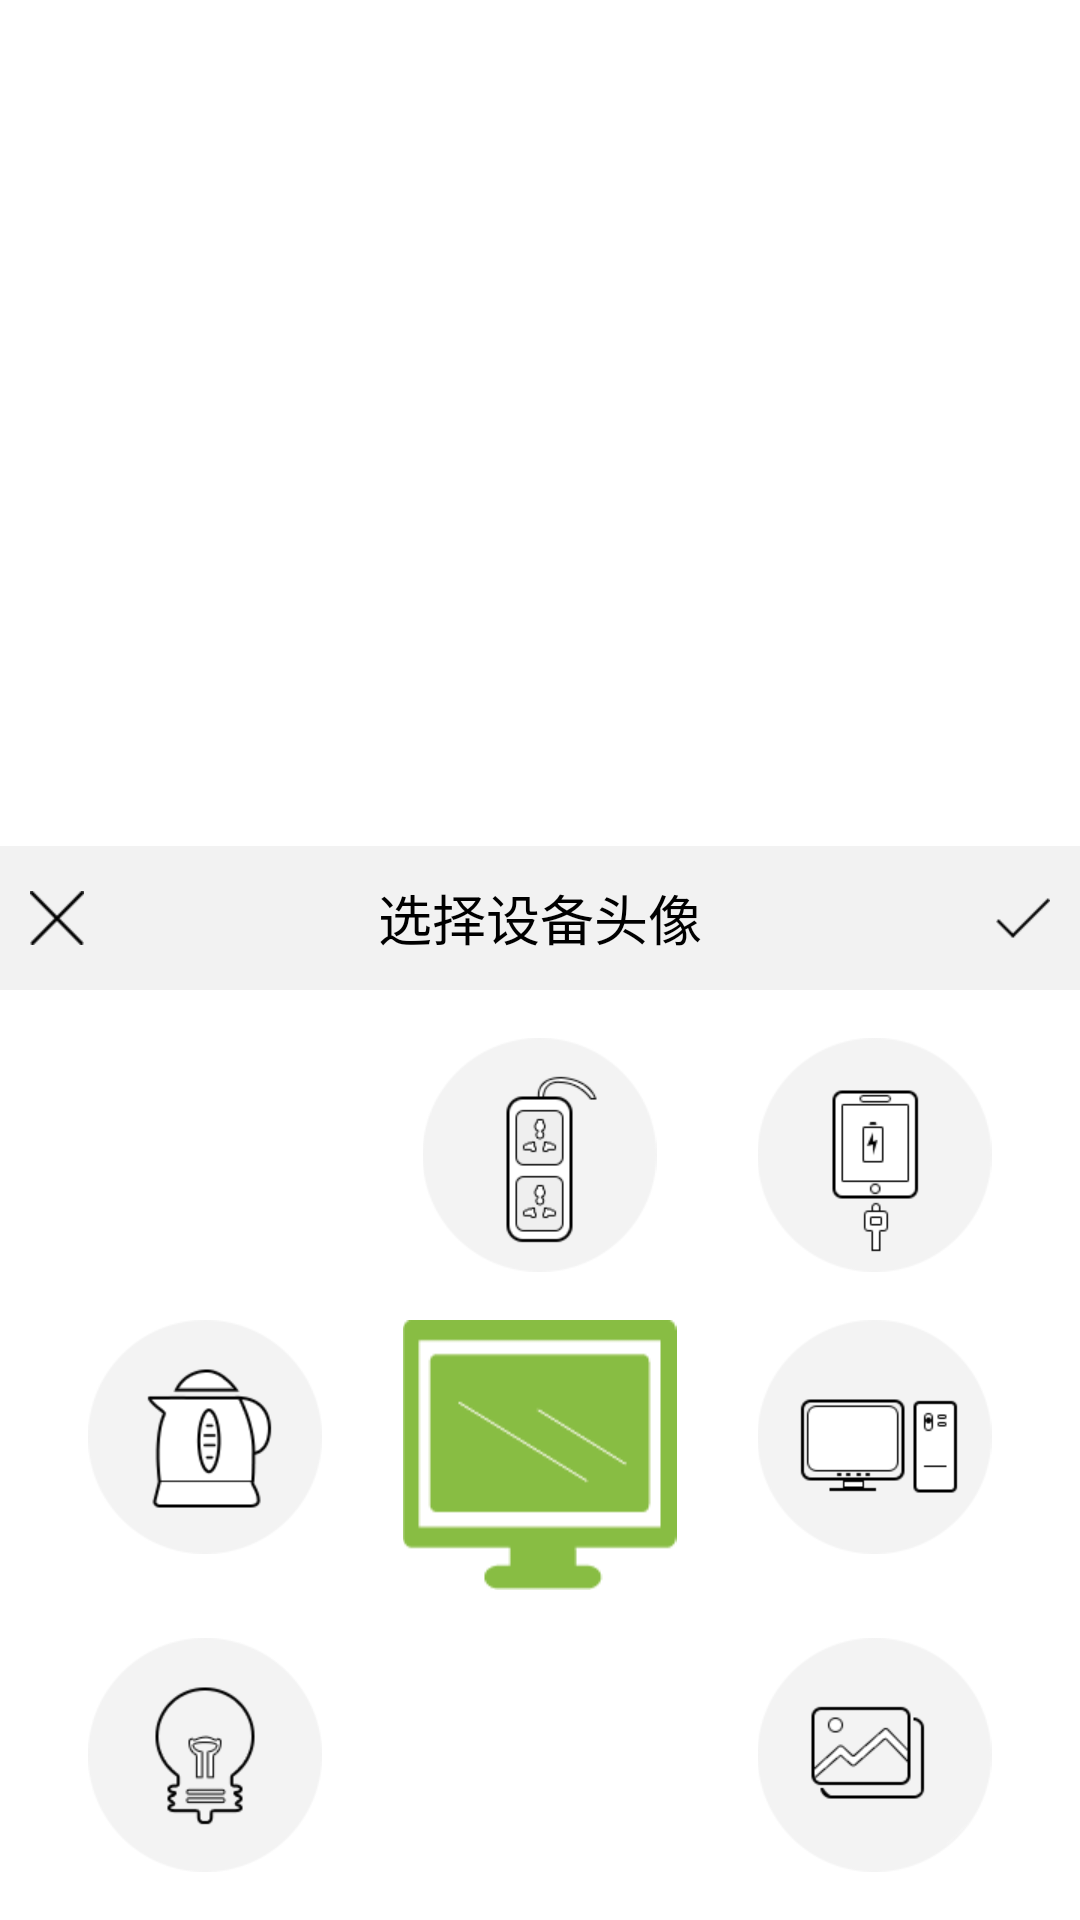

Write the Android layout XML for this screen, with the resource values it uses.
<!-- AndroidManifest.xml: activity theme myTimeDialogTheme -->
<!-- res/layout/socketinfo.xml -->
<?xml version="1.0" encoding="utf-8"?>

<LinearLayout xmlns:android="http://schemas.android.com/apk/res/android"
    android:layout_width="fill_parent"
    android:layout_height="fill_parent"
    android:gravity="bottom"
    android:orientation="vertical" >

    <RelativeLayout
        android:layout_width="fill_parent"
        android:layout_height="48dp"
        android:background="@color/grey"
        android:paddingTop="8.0dip" >

        <ImageButton
            android:id="@+id/socketinfo_back"
            android:layout_width="wrap_content"
            android:layout_height="wrap_content"
            android:layout_alignParentLeft="true"
            android:layout_centerVertical="true"
            android:layout_marginLeft="10.0dip"
            android:background="@drawable/cancel" />

        <TextView
            android:id="@+id/socketdetail_name"
            android:layout_width="wrap_content"
            android:layout_height="wrap_content"
            android:layout_centerHorizontal="true"
            android:layout_centerInParent="true"
            android:layout_centerVertical="true"
            android:text="@string/photo_select"
            android:textColor="@color/black"
            android:textSize="18.0dip" />

        <ProgressBar
            android:id="@+id/socketinfo_refresjing"
            style="?android:attr/progressBarStyleSmall"
            android:layout_width="wrap_content"
            android:layout_height="wrap_content"
            android:layout_alignParentRight="true"
            android:layout_centerVertical="true"
            android:layout_marginLeft="30.0dip"
            android:layout_marginRight="20.0dip"
            android:layout_marginTop="10.0dip"
            android:indeterminate="true"
            android:visibility="gone" />

        <ImageButton
            android:id="@+id/socketinfo_modify"
            android:layout_width="wrap_content"
            android:layout_height="wrap_content"
            android:layout_alignParentRight="true"
            android:layout_centerVertical="true"
            android:layout_marginRight="10.0dip"
            android:background="@drawable/modify" />
    </RelativeLayout>

    <LinearLayout
        android:layout_width="fill_parent"
        android:layout_height="wrap_content"
        android:layout_margin="10.0dip"
        android:background="@drawable/info_setting_circle"
        android:gravity="center_vertical"
        android:orientation="horizontal"
        android:padding="5.0dip"
        android:visibility="gone" >

        <TextView
            android:id="@+id/socketinfo_title"
            android:layout_width="wrap_content"
            android:layout_height="wrap_content"
            android:layout_alignParentLeft="true"
            android:layout_marginLeft="5.0dip"
            android:text="@string/renwu_info_name" />

        <EditText
            android:id="@+id/socketinfo_name"
            android:layout_width="30.0dip"
            android:layout_height="wrap_content"
            android:layout_alignParentRight="true"
            android:layout_marginLeft="10.0dip"
            android:layout_marginRight="5.0dip"
            android:layout_weight="1" />
    </LinearLayout>

    <LinearLayout
        android:layout_width="fill_parent"
        android:layout_height="wrap_content"
        android:orientation="vertical" >

        <RelativeLayout
            android:layout_width="fill_parent"
            android:layout_height="wrap_content"
            android:visibility="gone" >

            <TextView
                android:layout_width="wrap_content"
                android:layout_height="wrap_content"
                android:layout_alignParentLeft="true"
                android:layout_marginLeft="10.0dip"
                android:text="@string/renwu_info_pic" />

            <ImageView
                android:id="@+id/socketinfo_camera"
                android:layout_width="30.0dip"
                android:layout_height="30.0dip"
                android:layout_alignParentRight="true"
                android:layout_marginRight="10.0dip"
                android:background="@drawable/camera" />
        </RelativeLayout>

        <TableLayout
            android:id="@+id/socketinfo_table"
            android:layout_width="fill_parent"
            android:layout_height="wrap_content"
            android:background="@color/white" >

            <TableRow
                android:padding="16dp">

                <ImageView
                    android:id="@+id/socketinfo_p1"
                    android:layout_width="wrap_content"
                    android:layout_height="wrap_content"
                    android:layout_weight="1"
                    android:src="@drawable/p1" />

                <ImageView
                    android:id="@+id/socketinfo_p2"
                    android:layout_width="wrap_content"
                    android:layout_height="wrap_content"
                    android:layout_weight="1"
                    android:src="@drawable/p2" />

                <ImageView
                    android:id="@+id/socketinfo_p3"
                    android:layout_width="wrap_content"
                    android:layout_height="wrap_content"
                    android:layout_weight="1"
                    android:src="@drawable/p3" />
            </TableRow>

            <TableRow  
                android:paddingLeft="16dp"
                android:paddingRight="16dp">

                <ImageView
                    android:id="@+id/socketinfo_p4"
                    android:layout_width="wrap_content"
                    android:layout_height="wrap_content"
                    android:layout_weight="1"
                    android:src="@drawable/p4" />

                <ImageView
                    android:id="@+id/socketinfo_p5"
                    android:layout_width="wrap_content"
                    android:layout_height="wrap_content"
                    android:layout_weight="1"
                    android:src="@drawable/p5" />

                <ImageView
                    android:id="@+id/socketinfo_p6"
                    android:layout_width="wrap_content"
                    android:layout_height="wrap_content"
                    android:layout_weight="1"
                    android:src="@drawable/p6" />
            </TableRow>
            <TableRow 
                 android:padding="16dp" >

                <ImageView
                    android:id="@+id/socketinfo_p7"
                    android:layout_width="wrap_content"
                    android:layout_height="wrap_content"
                    android:layout_weight="1"
                    android:src="@drawable/p7" />

                <ImageView
                    android:id="@+id/socketinfo_p8"
                    android:layout_width="wrap_content"
                    android:layout_height="wrap_content"
                    android:layout_weight="1"
                    android:src="@drawable/p8" />

                <ImageView
                    android:id="@+id/socketinfo_p9"
                    android:layout_width="wrap_content"
                    android:layout_height="wrap_content"
                    android:layout_weight="1"
                    android:src="@drawable/p9" />
            </TableRow>
        </TableLayout>

        <RelativeLayout
            android:layout_width="fill_parent"
            android:layout_height="wrap_content"
            android:visibility="gone" >

            <ImageView
                android:id="@+id/socketinfo_detail"
                android:layout_width="80.0dip"
                android:layout_height="80.0dip"
                android:layout_centerInParent="true"
                android:src="@drawable/p1" />
        </RelativeLayout>
    </LinearLayout>

</LinearLayout>
<!-- resources referenced by this layout -->
<resources>
  <color name="black">#ff000000</color>
  <color name="grey">#fff2f2f2</color>
  <color name="white">#ffffffff</color>
  <!-- drawable camera: png bitmap (drawable-hdpi, 1056 bytes) -->
  <!-- drawable cancel: png bitmap (drawable-xhdpi, 801 bytes) -->
  <!-- drawable modify: png bitmap (drawable-xhdpi, 15170 bytes) -->
  <!-- drawable p2: png bitmap (drawable-hdpi, 3734 bytes) -->
  <!-- drawable p3: png bitmap (drawable-hdpi, 4987 bytes) -->
  <!-- drawable p4: png bitmap (drawable-hdpi, 2877 bytes) -->
  <!-- drawable p5: png bitmap (drawable-hdpi, 1707 bytes) -->
  <!-- drawable p6: png bitmap (drawable-hdpi, 3364 bytes) -->
  <!-- drawable p7: png bitmap (drawable-xhdpi, 7032 bytes) -->
  <!-- drawable p9: png bitmap (drawable-xhdpi, 20272 bytes) -->
  <string name="photo_select">选择设备头像</string>
  <string name="renwu_info_name">名称</string>
  <string name="renwu_info_pic">选择图片</string>
  <style name="myTimeDialogTheme" parent="@android:style/Theme.Dialog">
          <item name="android:windowFrame">@android:color/transparent</item>
          <item name="android:windowIsFloating">true</item>
          <item name="android:windowIsTranslucent">true</item>
          <item name="android:windowNoTitle">true</item>
          <item name="android:windowBackground">@android:color/transparent</item>
          <item name="android:backgroundDimAmount">0.3</item>
         <item name="android:windowAnimationStyle">@null</item>
      </style>
</resources>
